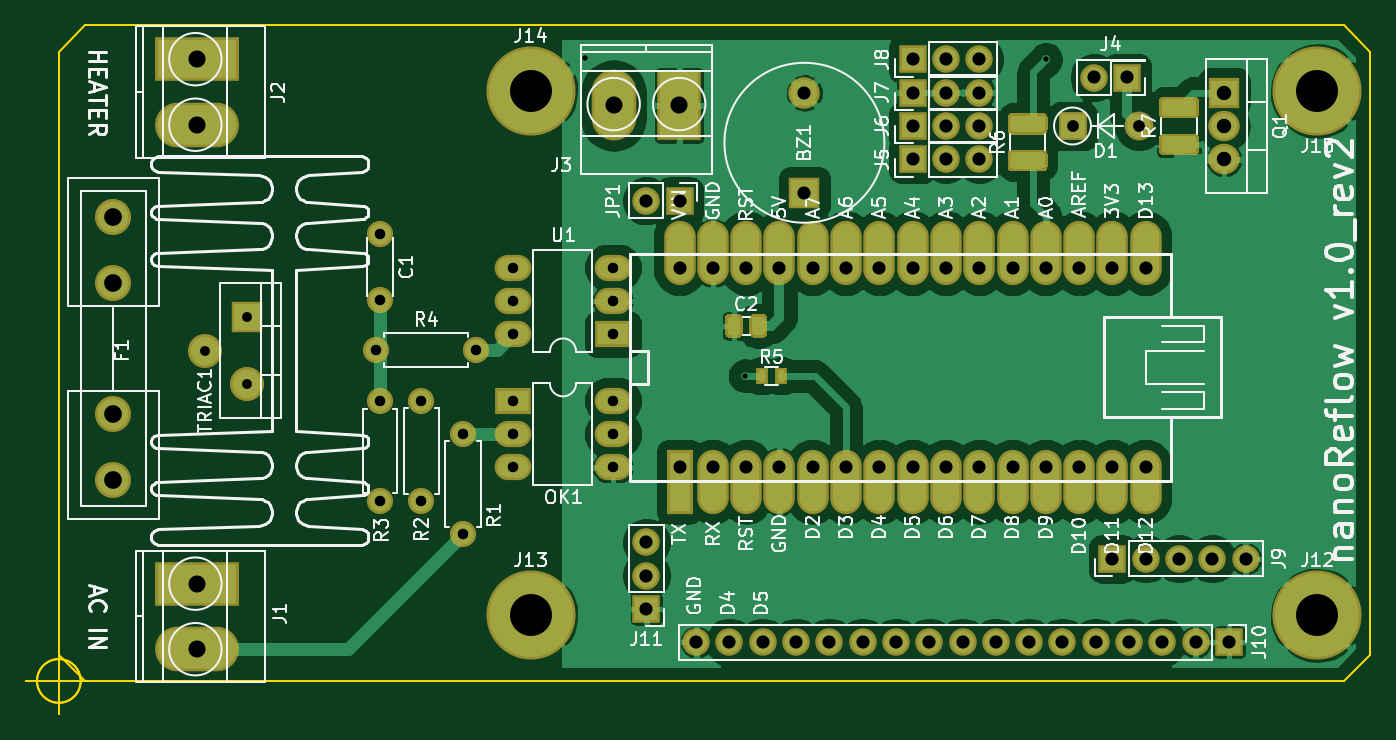
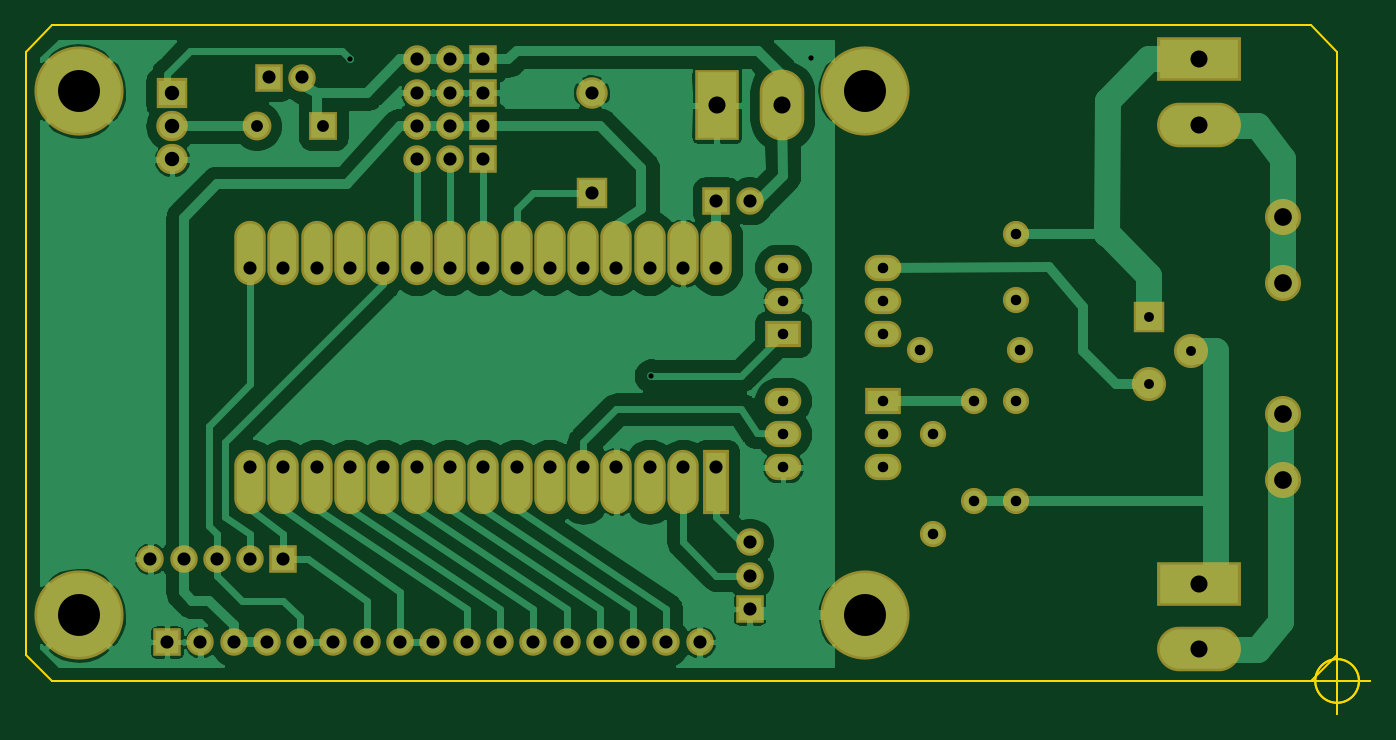
Circuit board: 11 layer files. Board 102.5 x 52.5 mm.
- bottom_copper: arduino_nano_reflow_TRIAC_v1_0-B_Cu.gbr (84161 bytes)
- bottom_mask: arduino_nano_reflow_TRIAC_v1_0-B_Mask.gbr (4300 bytes)
- paste: arduino_nano_reflow_TRIAC_v1_0-B_Paste.gbr (528 bytes)
- bottom_silk: arduino_nano_reflow_TRIAC_v1_0-B_SilkS.gbr (529 bytes)
- outline: arduino_nano_reflow_TRIAC_v1_0-Edge_Cuts.gbr (1334 bytes)
- top_copper: arduino_nano_reflow_TRIAC_v1_0-F_Cu.gbr (114778 bytes)
- top_mask: arduino_nano_reflow_TRIAC_v1_0-F_Mask.gbr (6411 bytes)
- paste: arduino_nano_reflow_TRIAC_v1_0-F_Paste.gbr (2639 bytes)
- top_silk: arduino_nano_reflow_TRIAC_v1_0-F_SilkS.gbr (70257 bytes)
- drill: arduino_nano_reflow_TRIAC_v1_0-NPTH.drl (305 bytes)
- drill: arduino_nano_reflow_TRIAC_v1_0-PTH.drl (2449 bytes)

=== bottom_copper: arduino_nano_reflow_TRIAC_v1_0-B_Cu.gbr (84161 bytes, source omitted) ===
=== bottom_mask: arduino_nano_reflow_TRIAC_v1_0-B_Mask.gbr ===
G04 #@! TF.GenerationSoftware,KiCad,Pcbnew,(5.1.6-0-10_14)*
G04 #@! TF.CreationDate,2020-05-23T00:01:56+02:00*
G04 #@! TF.ProjectId,arduino_nano_reflow_TRIAC_v1_0,61726475-696e-46f5-9f6e-616e6f5f7265,1.0*
G04 #@! TF.SameCoordinates,Original*
G04 #@! TF.FileFunction,Soldermask,Bot*
G04 #@! TF.FilePolarity,Negative*
%FSLAX46Y46*%
G04 Gerber Fmt 4.6, Leading zero omitted, Abs format (unit mm)*
G04 Created by KiCad (PCBNEW (5.1.6-0-10_14)) date 2020-05-23 00:01:56*
%MOMM*%
%LPD*%
G01*
G04 APERTURE LIST*
%ADD10C,6.800000*%
%ADD11O,2.400000X2.305000*%
%ADD12R,2.400000X2.305000*%
%ADD13O,2.000000X2.000000*%
%ADD14C,2.000000*%
%ADD15C,2.400000*%
%ADD16R,2.400000X2.400000*%
%ADD17R,2.100000X2.100000*%
%ADD18O,2.100000X2.100000*%
%ADD19R,2.200000X2.200000*%
%ADD20O,2.200000X2.200000*%
%ADD21R,2.800000X2.000000*%
%ADD22O,2.800000X2.000000*%
%ADD23C,2.750000*%
%ADD24R,6.400000X3.400000*%
%ADD25O,6.400000X3.400000*%
%ADD26R,3.400000X5.400000*%
%ADD27O,3.400000X5.400000*%
%ADD28O,2.600000X2.600000*%
%ADD29R,1.974800X4.900000*%
%ADD30O,2.400000X4.900000*%
G04 APERTURE END LIST*
D10*
X196493140Y-72990980D03*
X136493140Y-72990980D03*
X136493140Y-112990980D03*
X196493140Y-112990980D03*
D11*
X189372820Y-78210000D03*
X189372820Y-75670000D03*
D12*
X189372820Y-73130000D03*
D13*
X128160000Y-96625000D03*
D14*
X128160000Y-104245000D03*
D13*
X131335000Y-99165000D03*
D14*
X131335000Y-106785000D03*
D15*
X157370000Y-73150000D03*
D16*
X157370000Y-80750000D03*
D17*
X180865000Y-108690000D03*
D18*
X183405000Y-108690000D03*
X185945000Y-108690000D03*
X188485000Y-108690000D03*
X191025000Y-108690000D03*
D17*
X147845000Y-81385000D03*
D18*
X145305000Y-81385000D03*
D17*
X189755000Y-115040000D03*
D18*
X187215000Y-115040000D03*
X184675000Y-115040000D03*
X182135000Y-115040000D03*
X179595000Y-115040000D03*
X177055000Y-115040000D03*
X174515000Y-115040000D03*
X171975000Y-115040000D03*
X169435000Y-115040000D03*
X166895000Y-115040000D03*
X164355000Y-115040000D03*
X161815000Y-115040000D03*
X159275000Y-115040000D03*
X156735000Y-115040000D03*
X154195000Y-115040000D03*
X151655000Y-115040000D03*
X149115000Y-115040000D03*
D19*
X177818820Y-75670000D03*
D20*
X182898820Y-75670000D03*
D17*
X165625000Y-70590000D03*
D18*
X168165000Y-70590000D03*
X170705000Y-70590000D03*
D17*
X165625000Y-78210000D03*
D18*
X168165000Y-78210000D03*
X170705000Y-78210000D03*
D17*
X165625000Y-75670000D03*
D18*
X168165000Y-75670000D03*
X170705000Y-75670000D03*
D17*
X165625000Y-73130000D03*
D18*
X168165000Y-73130000D03*
X170705000Y-73130000D03*
D17*
X182006820Y-71971260D03*
D18*
X179466820Y-71971260D03*
D14*
X124985000Y-96625000D03*
D13*
X124985000Y-104245000D03*
D14*
X124985000Y-83925000D03*
X124985000Y-88925000D03*
X124718820Y-92749260D03*
D13*
X132338820Y-92749260D03*
D17*
X145305000Y-112500000D03*
D18*
X145305000Y-109960000D03*
X145305000Y-107420000D03*
D21*
X135145000Y-96625000D03*
D22*
X142765000Y-101705000D03*
X135145000Y-99165000D03*
X142765000Y-99165000D03*
X135145000Y-101705000D03*
X142765000Y-96625000D03*
D21*
X142765000Y-91545000D03*
D22*
X135145000Y-86465000D03*
X142765000Y-89005000D03*
X135145000Y-89005000D03*
X142765000Y-86465000D03*
X135145000Y-91545000D03*
D23*
X104663820Y-97639260D03*
X104663820Y-102639260D03*
X104663820Y-87639260D03*
X104663820Y-82639260D03*
D24*
X111013820Y-110579260D03*
D25*
X111013820Y-115579260D03*
D24*
X111013820Y-70574260D03*
D25*
X111013820Y-75574260D03*
D26*
X147818820Y-74099260D03*
D27*
X142818820Y-74099260D03*
D16*
X114823820Y-90259260D03*
D28*
X111648820Y-92799260D03*
X114823820Y-95339260D03*
D29*
X147845000Y-102805000D03*
D30*
X150385000Y-102805000D03*
X152925000Y-102805000D03*
X155465000Y-102805000D03*
X158005000Y-102805000D03*
X160545000Y-102805000D03*
X163085000Y-102805000D03*
X165625000Y-102805000D03*
X168165000Y-102805000D03*
X170705000Y-102805000D03*
X173245000Y-102805000D03*
X175785000Y-102805000D03*
X178325000Y-102805000D03*
X180865000Y-102805000D03*
X183405000Y-102805000D03*
X183405000Y-85365000D03*
X180865000Y-85365000D03*
X178325000Y-85365000D03*
X175785000Y-85365000D03*
X173245000Y-85365000D03*
X170705000Y-85365000D03*
X168165000Y-85365000D03*
X165625000Y-85365000D03*
X163085000Y-85365000D03*
X160545000Y-85365000D03*
X158005000Y-85365000D03*
X155465000Y-85365000D03*
X152925000Y-85365000D03*
X150385000Y-85365000D03*
X147845000Y-85365000D03*
M02*

=== paste: arduino_nano_reflow_TRIAC_v1_0-B_Paste.gbr ===
G04 #@! TF.GenerationSoftware,KiCad,Pcbnew,(5.1.6-0-10_14)*
G04 #@! TF.CreationDate,2020-05-23T00:01:56+02:00*
G04 #@! TF.ProjectId,arduino_nano_reflow_TRIAC_v1_0,61726475-696e-46f5-9f6e-616e6f5f7265,1.0*
G04 #@! TF.SameCoordinates,Original*
G04 #@! TF.FileFunction,Paste,Bot*
G04 #@! TF.FilePolarity,Positive*
%FSLAX46Y46*%
G04 Gerber Fmt 4.6, Leading zero omitted, Abs format (unit mm)*
G04 Created by KiCad (PCBNEW (5.1.6-0-10_14)) date 2020-05-23 00:01:56*
%MOMM*%
%LPD*%
G01*
G04 APERTURE LIST*
G04 APERTURE END LIST*
M02*

=== bottom_silk: arduino_nano_reflow_TRIAC_v1_0-B_SilkS.gbr ===
G04 #@! TF.GenerationSoftware,KiCad,Pcbnew,(5.1.6-0-10_14)*
G04 #@! TF.CreationDate,2020-05-23T00:01:56+02:00*
G04 #@! TF.ProjectId,arduino_nano_reflow_TRIAC_v1_0,61726475-696e-46f5-9f6e-616e6f5f7265,1.0*
G04 #@! TF.SameCoordinates,Original*
G04 #@! TF.FileFunction,Legend,Bot*
G04 #@! TF.FilePolarity,Positive*
%FSLAX46Y46*%
G04 Gerber Fmt 4.6, Leading zero omitted, Abs format (unit mm)*
G04 Created by KiCad (PCBNEW (5.1.6-0-10_14)) date 2020-05-23 00:01:56*
%MOMM*%
%LPD*%
G01*
G04 APERTURE LIST*
G04 APERTURE END LIST*
M02*

=== outline: arduino_nano_reflow_TRIAC_v1_0-Edge_Cuts.gbr ===
G04 #@! TF.GenerationSoftware,KiCad,Pcbnew,(5.1.6-0-10_14)*
G04 #@! TF.CreationDate,2020-05-23T00:01:56+02:00*
G04 #@! TF.ProjectId,arduino_nano_reflow_TRIAC_v1_0,61726475-696e-46f5-9f6e-616e6f5f7265,1.0*
G04 #@! TF.SameCoordinates,Original*
G04 #@! TF.FileFunction,Profile,NP*
%FSLAX46Y46*%
G04 Gerber Fmt 4.6, Leading zero omitted, Abs format (unit mm)*
G04 Created by KiCad (PCBNEW (5.1.6-0-10_14)) date 2020-05-23 00:01:56*
%MOMM*%
%LPD*%
G01*
G04 APERTURE LIST*
G04 #@! TA.AperFunction,Profile*
%ADD10C,0.150000*%
G04 #@! TD*
G04 APERTURE END LIST*
D10*
X102166666Y-118000000D02*
G75*
G03*
X102166666Y-118000000I-1666666J0D01*
G01*
X98000000Y-118000000D02*
X103000000Y-118000000D01*
X100500000Y-115500000D02*
X100500000Y-120500000D01*
X102166666Y-118000000D02*
G75*
G03*
X102166666Y-118000000I-1666666J0D01*
G01*
X98000000Y-118000000D02*
X103000000Y-118000000D01*
X100500000Y-115500000D02*
X100500000Y-120500000D01*
X198500000Y-118000000D02*
X102500000Y-118000000D01*
X102500000Y-68000000D02*
X198500000Y-68000000D01*
X200500000Y-70000000D02*
X198500000Y-68000000D01*
X200500000Y-116000000D02*
X200500000Y-70000000D01*
X198500000Y-118000000D02*
X200500000Y-116000000D01*
X100500000Y-70000000D02*
X102500000Y-68000000D01*
X100500000Y-116000000D02*
X102500000Y-118000000D01*
X100500000Y-70000000D02*
X100500000Y-116000000D01*
M02*

=== top_copper: arduino_nano_reflow_TRIAC_v1_0-F_Cu.gbr (114778 bytes, source omitted) ===
=== top_mask: arduino_nano_reflow_TRIAC_v1_0-F_Mask.gbr ===
G04 #@! TF.GenerationSoftware,KiCad,Pcbnew,(5.1.6-0-10_14)*
G04 #@! TF.CreationDate,2020-05-23T00:01:56+02:00*
G04 #@! TF.ProjectId,arduino_nano_reflow_TRIAC_v1_0,61726475-696e-46f5-9f6e-616e6f5f7265,1.0*
G04 #@! TF.SameCoordinates,Original*
G04 #@! TF.FileFunction,Soldermask,Top*
G04 #@! TF.FilePolarity,Negative*
%FSLAX46Y46*%
G04 Gerber Fmt 4.6, Leading zero omitted, Abs format (unit mm)*
G04 Created by KiCad (PCBNEW (5.1.6-0-10_14)) date 2020-05-23 00:01:56*
%MOMM*%
%LPD*%
G01*
G04 APERTURE LIST*
%ADD10C,6.800000*%
%ADD11O,2.400000X2.305000*%
%ADD12R,2.400000X2.305000*%
%ADD13O,2.000000X2.000000*%
%ADD14C,2.000000*%
%ADD15C,2.400000*%
%ADD16R,2.400000X2.400000*%
%ADD17R,2.100000X2.100000*%
%ADD18O,2.100000X2.100000*%
%ADD19R,2.200000X2.200000*%
%ADD20O,2.200000X2.200000*%
%ADD21R,2.800000X2.000000*%
%ADD22O,2.800000X2.000000*%
%ADD23C,2.750000*%
%ADD24R,6.400000X3.400000*%
%ADD25O,6.400000X3.400000*%
%ADD26R,3.400000X5.400000*%
%ADD27O,3.400000X5.400000*%
%ADD28O,2.600000X2.600000*%
%ADD29R,1.974800X4.900000*%
%ADD30O,2.400000X4.900000*%
%ADD31R,0.900000X1.300000*%
G04 APERTURE END LIST*
D10*
X196493140Y-72990980D03*
X136493140Y-72990980D03*
X136493140Y-112990980D03*
X196493140Y-112990980D03*
D11*
X189372820Y-78210000D03*
X189372820Y-75670000D03*
D12*
X189372820Y-73130000D03*
D13*
X128160000Y-96625000D03*
D14*
X128160000Y-104245000D03*
D13*
X131335000Y-99165000D03*
D14*
X131335000Y-106785000D03*
D15*
X157370000Y-73150000D03*
D16*
X157370000Y-80750000D03*
G36*
G01*
X153178140Y-91472230D02*
X153178140Y-90359730D01*
G75*
G02*
X153521890Y-90015980I343750J0D01*
G01*
X154209390Y-90015980D01*
G75*
G02*
X154553140Y-90359730I0J-343750D01*
G01*
X154553140Y-91472230D01*
G75*
G02*
X154209390Y-91815980I-343750J0D01*
G01*
X153521890Y-91815980D01*
G75*
G02*
X153178140Y-91472230I0J343750D01*
G01*
G37*
G36*
G01*
X151303140Y-91472230D02*
X151303140Y-90359730D01*
G75*
G02*
X151646890Y-90015980I343750J0D01*
G01*
X152334390Y-90015980D01*
G75*
G02*
X152678140Y-90359730I0J-343750D01*
G01*
X152678140Y-91472230D01*
G75*
G02*
X152334390Y-91815980I-343750J0D01*
G01*
X151646890Y-91815980D01*
G75*
G02*
X151303140Y-91472230I0J343750D01*
G01*
G37*
G36*
G01*
X175581820Y-76324260D02*
X173191820Y-76324260D01*
G75*
G02*
X172861820Y-75994260I0J330000D01*
G01*
X172861820Y-75004260D01*
G75*
G02*
X173191820Y-74674260I330000J0D01*
G01*
X175581820Y-74674260D01*
G75*
G02*
X175911820Y-75004260I0J-330000D01*
G01*
X175911820Y-75994260D01*
G75*
G02*
X175581820Y-76324260I-330000J0D01*
G01*
G37*
G36*
G01*
X175581820Y-79124260D02*
X173191820Y-79124260D01*
G75*
G02*
X172861820Y-78794260I0J330000D01*
G01*
X172861820Y-77804260D01*
G75*
G02*
X173191820Y-77474260I330000J0D01*
G01*
X175581820Y-77474260D01*
G75*
G02*
X175911820Y-77804260I0J-330000D01*
G01*
X175911820Y-78794260D01*
G75*
G02*
X175581820Y-79124260I-330000J0D01*
G01*
G37*
G36*
G01*
X187140000Y-75095000D02*
X184750000Y-75095000D01*
G75*
G02*
X184420000Y-74765000I0J330000D01*
G01*
X184420000Y-73775000D01*
G75*
G02*
X184750000Y-73445000I330000J0D01*
G01*
X187140000Y-73445000D01*
G75*
G02*
X187470000Y-73775000I0J-330000D01*
G01*
X187470000Y-74765000D01*
G75*
G02*
X187140000Y-75095000I-330000J0D01*
G01*
G37*
G36*
G01*
X187140000Y-77895000D02*
X184750000Y-77895000D01*
G75*
G02*
X184420000Y-77565000I0J330000D01*
G01*
X184420000Y-76575000D01*
G75*
G02*
X184750000Y-76245000I330000J0D01*
G01*
X187140000Y-76245000D01*
G75*
G02*
X187470000Y-76575000I0J-330000D01*
G01*
X187470000Y-77565000D01*
G75*
G02*
X187140000Y-77895000I-330000J0D01*
G01*
G37*
D17*
X180865000Y-108690000D03*
D18*
X183405000Y-108690000D03*
X185945000Y-108690000D03*
X188485000Y-108690000D03*
X191025000Y-108690000D03*
D17*
X147845000Y-81385000D03*
D18*
X145305000Y-81385000D03*
D17*
X189755000Y-115040000D03*
D18*
X187215000Y-115040000D03*
X184675000Y-115040000D03*
X182135000Y-115040000D03*
X179595000Y-115040000D03*
X177055000Y-115040000D03*
X174515000Y-115040000D03*
X171975000Y-115040000D03*
X169435000Y-115040000D03*
X166895000Y-115040000D03*
X164355000Y-115040000D03*
X161815000Y-115040000D03*
X159275000Y-115040000D03*
X156735000Y-115040000D03*
X154195000Y-115040000D03*
X151655000Y-115040000D03*
X149115000Y-115040000D03*
D19*
X177818820Y-75670000D03*
D20*
X182898820Y-75670000D03*
D17*
X165625000Y-70590000D03*
D18*
X168165000Y-70590000D03*
X170705000Y-70590000D03*
D17*
X165625000Y-78210000D03*
D18*
X168165000Y-78210000D03*
X170705000Y-78210000D03*
D17*
X165625000Y-75670000D03*
D18*
X168165000Y-75670000D03*
X170705000Y-75670000D03*
D17*
X165625000Y-73130000D03*
D18*
X168165000Y-73130000D03*
X170705000Y-73130000D03*
D17*
X182006820Y-71971260D03*
D18*
X179466820Y-71971260D03*
D14*
X124985000Y-96625000D03*
D13*
X124985000Y-104245000D03*
D14*
X124985000Y-83925000D03*
X124985000Y-88925000D03*
X124718820Y-92749260D03*
D13*
X132338820Y-92749260D03*
D17*
X145305000Y-112500000D03*
D18*
X145305000Y-109960000D03*
X145305000Y-107420000D03*
D21*
X135145000Y-96625000D03*
D22*
X142765000Y-101705000D03*
X135145000Y-99165000D03*
X142765000Y-99165000D03*
X135145000Y-101705000D03*
X142765000Y-96625000D03*
D21*
X142765000Y-91545000D03*
D22*
X135145000Y-86465000D03*
X142765000Y-89005000D03*
X135145000Y-89005000D03*
X142765000Y-86465000D03*
X135145000Y-91545000D03*
D23*
X104663820Y-97639260D03*
X104663820Y-102639260D03*
X104663820Y-87639260D03*
X104663820Y-82639260D03*
D24*
X111013820Y-110579260D03*
D25*
X111013820Y-115579260D03*
D24*
X111013820Y-70574260D03*
D25*
X111013820Y-75574260D03*
D26*
X147818820Y-74099260D03*
D27*
X142818820Y-74099260D03*
D16*
X114823820Y-90259260D03*
D28*
X111648820Y-92799260D03*
X114823820Y-95339260D03*
D29*
X147845000Y-102805000D03*
D30*
X150385000Y-102805000D03*
X152925000Y-102805000D03*
X155465000Y-102805000D03*
X158005000Y-102805000D03*
X160545000Y-102805000D03*
X163085000Y-102805000D03*
X165625000Y-102805000D03*
X168165000Y-102805000D03*
X170705000Y-102805000D03*
X173245000Y-102805000D03*
X175785000Y-102805000D03*
X178325000Y-102805000D03*
X180865000Y-102805000D03*
X183405000Y-102805000D03*
X183405000Y-85365000D03*
X180865000Y-85365000D03*
X178325000Y-85365000D03*
X175785000Y-85365000D03*
X173245000Y-85365000D03*
X170705000Y-85365000D03*
X168165000Y-85365000D03*
X165625000Y-85365000D03*
X163085000Y-85365000D03*
X160545000Y-85365000D03*
X158005000Y-85365000D03*
X155465000Y-85365000D03*
X152925000Y-85365000D03*
X150385000Y-85365000D03*
X147845000Y-85365000D03*
D31*
X155618820Y-94725980D03*
X154118820Y-94725980D03*
M02*

=== paste: arduino_nano_reflow_TRIAC_v1_0-F_Paste.gbr ===
G04 #@! TF.GenerationSoftware,KiCad,Pcbnew,(5.1.6-0-10_14)*
G04 #@! TF.CreationDate,2020-05-23T00:01:56+02:00*
G04 #@! TF.ProjectId,arduino_nano_reflow_TRIAC_v1_0,61726475-696e-46f5-9f6e-616e6f5f7265,1.0*
G04 #@! TF.SameCoordinates,Original*
G04 #@! TF.FileFunction,Paste,Top*
G04 #@! TF.FilePolarity,Positive*
%FSLAX46Y46*%
G04 Gerber Fmt 4.6, Leading zero omitted, Abs format (unit mm)*
G04 Created by KiCad (PCBNEW (5.1.6-0-10_14)) date 2020-05-23 00:01:56*
%MOMM*%
%LPD*%
G01*
G04 APERTURE LIST*
%ADD10R,0.500000X0.900000*%
G04 APERTURE END LIST*
G36*
G01*
X153378140Y-91372230D02*
X153378140Y-90459730D01*
G75*
G02*
X153621890Y-90215980I243750J0D01*
G01*
X154109390Y-90215980D01*
G75*
G02*
X154353140Y-90459730I0J-243750D01*
G01*
X154353140Y-91372230D01*
G75*
G02*
X154109390Y-91615980I-243750J0D01*
G01*
X153621890Y-91615980D01*
G75*
G02*
X153378140Y-91372230I0J243750D01*
G01*
G37*
G36*
G01*
X151503140Y-91372230D02*
X151503140Y-90459730D01*
G75*
G02*
X151746890Y-90215980I243750J0D01*
G01*
X152234390Y-90215980D01*
G75*
G02*
X152478140Y-90459730I0J-243750D01*
G01*
X152478140Y-91372230D01*
G75*
G02*
X152234390Y-91615980I-243750J0D01*
G01*
X151746890Y-91615980D01*
G75*
G02*
X151503140Y-91372230I0J243750D01*
G01*
G37*
G36*
G01*
X175461820Y-76124260D02*
X173311820Y-76124260D01*
G75*
G02*
X173061820Y-75874260I0J250000D01*
G01*
X173061820Y-75124260D01*
G75*
G02*
X173311820Y-74874260I250000J0D01*
G01*
X175461820Y-74874260D01*
G75*
G02*
X175711820Y-75124260I0J-250000D01*
G01*
X175711820Y-75874260D01*
G75*
G02*
X175461820Y-76124260I-250000J0D01*
G01*
G37*
G36*
G01*
X175461820Y-78924260D02*
X173311820Y-78924260D01*
G75*
G02*
X173061820Y-78674260I0J250000D01*
G01*
X173061820Y-77924260D01*
G75*
G02*
X173311820Y-77674260I250000J0D01*
G01*
X175461820Y-77674260D01*
G75*
G02*
X175711820Y-77924260I0J-250000D01*
G01*
X175711820Y-78674260D01*
G75*
G02*
X175461820Y-78924260I-250000J0D01*
G01*
G37*
G36*
G01*
X187020000Y-74895000D02*
X184870000Y-74895000D01*
G75*
G02*
X184620000Y-74645000I0J250000D01*
G01*
X184620000Y-73895000D01*
G75*
G02*
X184870000Y-73645000I250000J0D01*
G01*
X187020000Y-73645000D01*
G75*
G02*
X187270000Y-73895000I0J-250000D01*
G01*
X187270000Y-74645000D01*
G75*
G02*
X187020000Y-74895000I-250000J0D01*
G01*
G37*
G36*
G01*
X187020000Y-77695000D02*
X184870000Y-77695000D01*
G75*
G02*
X184620000Y-77445000I0J250000D01*
G01*
X184620000Y-76695000D01*
G75*
G02*
X184870000Y-76445000I250000J0D01*
G01*
X187020000Y-76445000D01*
G75*
G02*
X187270000Y-76695000I0J-250000D01*
G01*
X187270000Y-77445000D01*
G75*
G02*
X187020000Y-77695000I-250000J0D01*
G01*
G37*
D10*
X155618820Y-94725980D03*
X154118820Y-94725980D03*
M02*

=== top_silk: arduino_nano_reflow_TRIAC_v1_0-F_SilkS.gbr (70257 bytes, source omitted) ===
=== drill: arduino_nano_reflow_TRIAC_v1_0-NPTH.drl ===
M48
; DRILL file {KiCad (5.1.6-0-10_14)} date Saturday, May 23, 2020 at 12:01:58 AM
; FORMAT={-:-/ absolute / metric / decimal}
; #@! TF.CreationDate,2020-05-23T00:01:58+02:00
; #@! TF.GenerationSoftware,Kicad,Pcbnew,(5.1.6-0-10_14)
; #@! TF.FileFunction,NonPlated,1,2,NPTH
FMAT,2
METRIC
%
G90
G05
T0
M30

=== drill: arduino_nano_reflow_TRIAC_v1_0-PTH.drl ===
M48
; DRILL file {KiCad (5.1.6-0-10_14)} date Saturday, May 23, 2020 at 12:01:58 AM
; FORMAT={-:-/ absolute / metric / decimal}
; #@! TF.CreationDate,2020-05-23T00:01:58+02:00
; #@! TF.GenerationSoftware,Kicad,Pcbnew,(5.1.6-0-10_14)
; #@! TF.FileFunction,Plated,1,2,PTH
FMAT,2
METRIC
T1C0.400
T2C0.750
T3C0.800
T4C0.900
T5C1.000
T6C1.100
T7C1.300
T8C1.350
T9C3.200
%
G90
G05
T1
X140.605Y-70.447
X152.833Y-94.726
X175.785Y-70.59
T2
X111.649Y-92.799
X114.824Y-90.259
X114.824Y-95.339
T3
X124.985Y-96.625
X124.985Y-104.245
X128.16Y-96.625
X128.16Y-104.245
X124.985Y-83.925
X124.985Y-88.925
X131.335Y-99.165
X131.335Y-106.785
X135.145Y-96.625
X135.145Y-99.165
X135.145Y-101.705
X142.765Y-96.625
X142.765Y-99.165
X142.765Y-101.705
X124.719Y-92.749
X132.339Y-92.749
X135.145Y-86.465
X135.145Y-89.005
X135.145Y-91.545
X142.765Y-86.465
X142.765Y-89.005
X142.765Y-91.545
T4
X177.819Y-75.67
X182.899Y-75.67
T5
X145.305Y-107.42
X145.305Y-109.96
X145.305Y-112.5
X165.625Y-75.67
X168.165Y-75.67
X170.705Y-75.67
X165.625Y-78.21
X168.165Y-78.21
X170.705Y-78.21
X145.305Y-81.385
X147.845Y-81.385
X179.467Y-71.971
X182.007Y-71.971
X147.845Y-86.465
X147.845Y-101.705
X150.385Y-86.465
X150.385Y-101.705
X152.925Y-86.465
X152.925Y-101.705
X155.465Y-86.465
X155.465Y-101.705
X158.005Y-86.465
X158.005Y-101.705
X160.545Y-86.465
X160.545Y-101.705
X163.085Y-86.465
X163.085Y-101.705
X165.625Y-86.465
X165.625Y-101.705
X168.165Y-86.465
X168.165Y-101.705
X170.705Y-86.465
X170.705Y-101.705
X173.245Y-86.465
X173.245Y-101.705
X175.785Y-86.465
X175.785Y-101.705
X178.325Y-86.465
X178.325Y-101.705
X180.865Y-86.465
X180.865Y-101.705
X183.405Y-86.465
X183.405Y-101.705
X180.865Y-108.69
X183.405Y-108.69
X185.945Y-108.69
X188.485Y-108.69
X191.025Y-108.69
X165.625Y-73.13
X168.165Y-73.13
X170.705Y-73.13
X157.37Y-73.15
X157.37Y-80.75
X165.625Y-70.59
X168.165Y-70.59
X170.705Y-70.59
X149.115Y-115.04
X151.655Y-115.04
X154.195Y-115.04
X156.735Y-115.04
X159.275Y-115.04
X161.815Y-115.04
X164.355Y-115.04
X166.895Y-115.04
X169.435Y-115.04
X171.975Y-115.04
X174.515Y-115.04
X177.055Y-115.04
X179.595Y-115.04
X182.135Y-115.04
X184.675Y-115.04
X187.215Y-115.04
X189.755Y-115.04
T6
X189.373Y-73.13
X189.373Y-75.67
X189.373Y-78.21
T7
X142.819Y-74.099
X147.819Y-74.099
X111.014Y-70.574
X111.014Y-75.574
X111.014Y-110.579
X111.014Y-115.579
T8
X104.664Y-82.639
X104.664Y-87.639
X104.664Y-97.639
X104.664Y-102.639
T9
X196.493Y-72.991
X136.493Y-112.991
X136.493Y-72.991
X196.493Y-112.991
T0
M30

